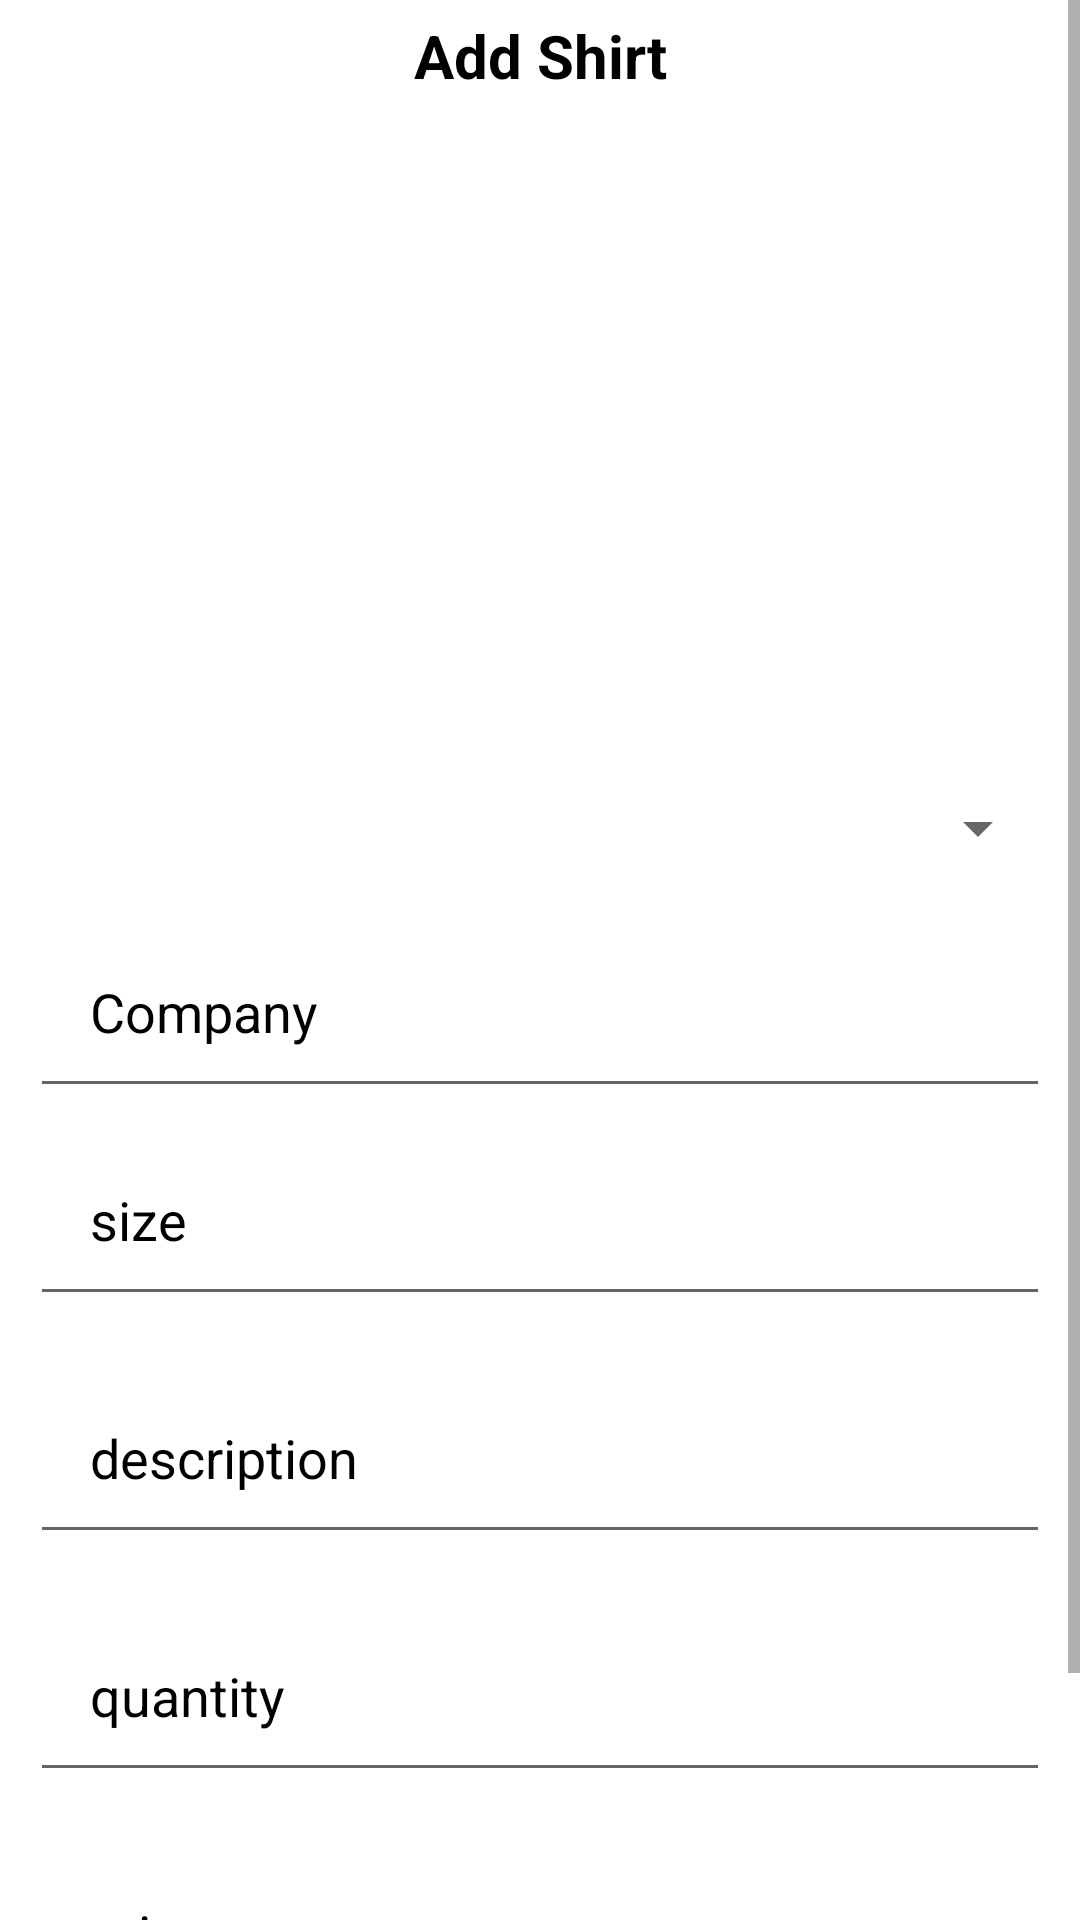

Android layout source for this screen:
<!-- AndroidManifest.xml: application theme Theme.ApplicationAdminApp -->
<!-- res/layout/activity_add_shirt.xml -->
<?xml version="1.0" encoding="utf-8"?>
<ScrollView
    xmlns:android="http://schemas.android.com/apk/res/android"
    xmlns:app="http://schemas.android.com/apk/res-auto"
    xmlns:tools="http://schemas.android.com/tools"
    android:layout_width="match_parent"
    android:layout_height="wrap_content">

<RelativeLayout
    android:layout_width="match_parent"
    android:layout_height="match_parent"
    tools:context=".AddShirt">

    <TextView
        android:id="@+id/ashirt"
        android:layout_width="match_parent"
        android:layout_height="wrap_content"
        android:layout_marginStart="50dp"
        android:layout_marginTop="5dp"
        android:layout_marginEnd="50dp"
        android:layout_marginBottom="10dp"
        android:gravity="center"
        android:text="Add Shirt"
        android:textColor="@color/black"
        android:textSize="20dp"
        android:textStyle="bold" />

    <ImageView
        android:id="@+id/imageView"
        android:layout_width="match_parent"
        android:layout_height="200dp"
        android:layout_below="@id/ashirt"
        android:layout_marginLeft="100dp"
        android:layout_marginRight="100dp" />

    <Spinner
        android:id="@+id/spinner"
        android:layout_width="match_parent"
        android:layout_height="wrap_content"
        android:layout_below="@id/imageView"
        android:layout_marginLeft="10dp"
        android:layout_marginTop="10dp"
        android:layout_marginRight="10dp"
        android:minHeight="48dp"
        tools:ignore="SpeakableTextPresentCheck" />

    <EditText
        android:id="@+id/company"
        android:layout_width="match_parent"
        android:layout_height="wrap_content"
        android:layout_below="@id/spinner"
        android:layout_marginLeft="10dp"
        android:layout_marginTop="5dp"
        android:layout_marginRight="10dp"
        android:hint="Company"
        android:padding="20dp"
        android:textColor="@color/black"
        android:textColorHint="@color/black"
         />


    <EditText
        android:id="@+id/size"
        android:layout_width="match_parent"
        android:layout_height="wrap_content"
        android:layout_below="@id/company"
        android:layout_marginStart="10dp"
        android:layout_marginTop="5dp"
        android:layout_marginEnd="10dp"
        android:layout_marginBottom="10dp"
        android:hint="size"
        android:padding="20dp"
        android:textColor="@color/black"
        android:textColorHint="@color/black" />

    <EditText
        android:id="@+id/style"
        android:layout_width="match_parent"
        android:layout_height="wrap_content"
        android:layout_below="@id/size"
        android:layout_marginStart="10dp"
        android:layout_marginTop="5dp"
        android:layout_marginEnd="10dp"
        android:layout_marginBottom="10dp"
        android:hint="description"
        android:padding="20dp"
        android:textColor="@color/black"
        android:textColorHint="@color/black" />

    <EditText
        android:id="@+id/quantity"
        android:layout_width="match_parent"
        android:layout_height="wrap_content"
        android:layout_below="@id/style"
        android:layout_marginStart="10dp"
        android:layout_marginTop="5dp"
        android:layout_marginEnd="10dp"
        android:layout_marginBottom="10dp"
        android:hint="quantity"
        android:padding="20dp"
        android:textColor="@color/black"
        android:textColorHint="@color/black" />

    <EditText
        android:id="@+id/price"
        android:layout_width="match_parent"
        android:layout_height="wrap_content"
        android:layout_below="@id/quantity"
        android:layout_marginStart="10dp"
        android:layout_marginTop="5dp"
        android:layout_marginEnd="10dp"
        android:layout_marginBottom="10dp"
        android:hint="price"
        android:padding="20dp"
        android:textColor="@color/black"
        android:textColorHint="@color/black" />

    <LinearLayout
        android:layout_width="match_parent"
        android:layout_height="wrap_content"
        android:orientation="horizontal"
        android:layout_below="@id/price">
        <com.google.android.material.button.MaterialButton
            android:id="@+id/submit"
            android:layout_width="wrap_content"
            android:layout_height="wrap_content"
            android:layout_centerHorizontal="true"
            android:layout_marginStart="20dp"
            android:backgroundTint="@color/design_default_color_secondary"
            android:text="Add One"
            android:textSize="20dp" />
        <com.google.android.material.button.MaterialButton
            android:id="@+id/submit1"
            android:layout_width="wrap_content"
            android:layout_height="wrap_content"
            android:layout_centerHorizontal="true"
            android:layout_marginStart="20dp"
            android:backgroundTint="@color/design_default_color_secondary"
            android:text="Bulk"
            android:textSize="20dp" />
    </LinearLayout>

</RelativeLayout>

</ScrollView>
<!-- resources referenced by this layout -->
<resources>
  <style name="Theme.ApplicationAdminApp" parent="Theme.MaterialComponents.DayNight.DarkActionBar">
          
          <item name="colorPrimary">@color/purple_500</item>
          <item name="colorPrimaryVariant">@color/purple_700</item>
          <item name="colorOnPrimary">@color/white</item>
          
          <item name="colorSecondary">@color/teal_200</item>
          <item name="colorSecondaryVariant">@color/teal_700</item>
          <item name="colorOnSecondary">@color/black</item>
          
          <item name="android:statusBarColor" tools:targetApi="l">?attr/colorPrimaryVariant</item>
          
  
      </style>
  <!-- not gathered from this repository: default colours our renderer supplied (Android Studio template values) -->
  <color name="purple_500">#FF6200EE</color>
  <color name="purple_700">#FF3700B3</color>
  <color name="teal_200">#FF03DAC5</color>
  <color name="teal_700">#FF018786</color>
  <color name="black">#FF000000</color>
  <color name="white">#FFFFFFFF</color>
</resources>
